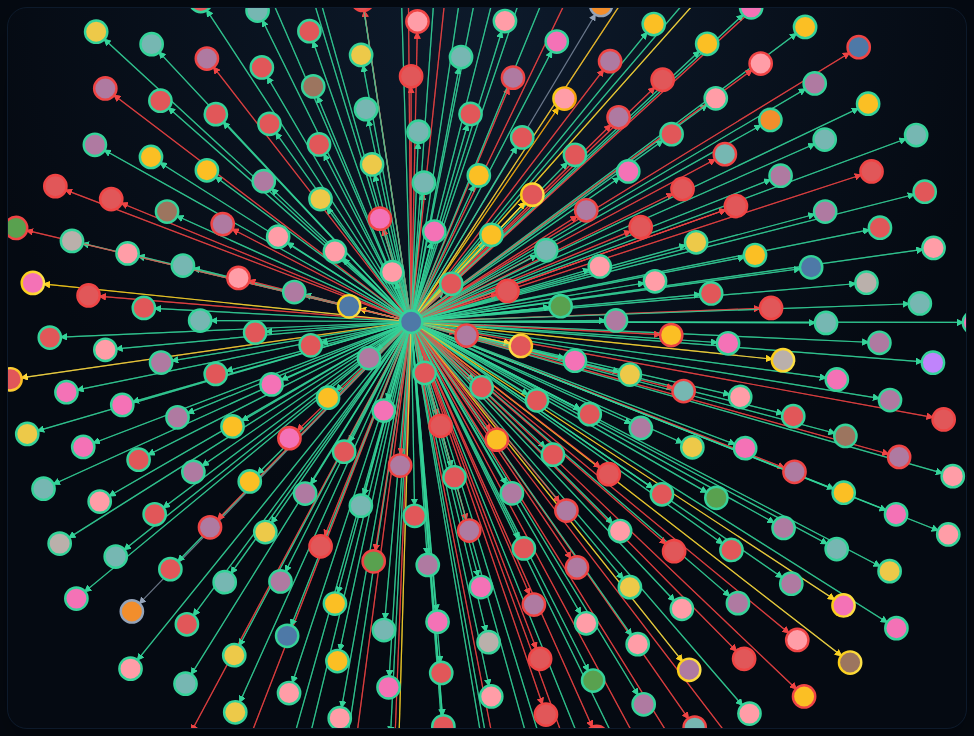
D3 v7 page, settled after 480 driven frames (8 s of simulated time); the page loaded 1 data file(s).


      const width = 1200;
      const height = 720;
      const modes = ["force", "year", "hierarchy"];

      const hierarchyPalette = d3.schemeTableau10.concat([
        "#fbbf24",
        "#c084fc",
        "#f472b6",
      ]);

      const baseStatusPalette = {
        "IN EFFECT": "#34d399",
        "AMENDED OR REPEALED": "#fb923c",
        "REVOKED": "#ef4444",
        "REPEALED": "#ef4444",
        "UNKNOWN": "#94a3b8",
        NONE: "#94a3b8",
      };

      const specialStatusStyles = {
        REPEALED: { type: "solid", color: "#ef4444" },
        REVOKED: { type: "solid", color: "#ef4444" },
        AMENDED: {
          type: "gradient",
          colors: ["#facc15", "#fde047"],
        },
        "PARTIALLY REPEALED": {
          type: "gradient",
          colors: ["#fde047", "#fbbf24"],
        },
        "AMENDED AND PARTIALLY REPEALED": {
          type: "gradient",
          colors: ["#facc15", "#f59e0b"],
        },
      };

      const svg = d3.select("#graph");
      const tooltip = d3.select("#tooltip");
      const controls = d3.selectAll("#controls button");
      const legend = d3.select("#legend");
      const defs = svg.append("defs");
      const guideLayer = svg.append("g").attr("class", "guide-layer");
      let currentMode = "force";

      const simulation = d3
        .forceSimulation()
        .force(
          "link",
          d3
            .forceLink()
            .id((d) => d.id)
            .distance(110)
            .strength(0.4)
        )
        .force("charge", d3.forceManyBody().strength(-280))
        .force("center", d3.forceCenter(width / 2, height / 2))
        .force("collision", d3.forceCollide().radius(36));

      function normalizeStatus(value) {
        if (!value || value === "None") return "UNKNOWN";
        return String(value).toUpperCase();
      }

      function readableHierarchy(primary, backupArray, fallbackType) {
        if (primary && primary !== "None") return primary;
        const backup =
          (Array.isArray(backupArray) && backupArray[0]) || undefined;
        if (backup && backup !== "None") return backup.replace(/_/g, " ");

        const normalized = (fallbackType || "").toLowerCase();
        const disallowed = new Set([
          "",
          "none",
          "regulation",
          "category",
          "shared_identifier",
          "category_regulation",
        ]);
        if (!disallowed.has(normalized)) return fallbackType;
        return "Unspecified";
      }

      function deriveYear(props) {
        if (props.year) return +props.year;
        if (props.established_at) {
          const stamp = Number(props.established_at);
          if (!Number.isNaN(stamp)) return new Date(stamp).getFullYear();
        }
        if (props.enforced_at) {
          const stamp = Number(props.enforced_at);
          if (!Number.isNaN(stamp)) return new Date(stamp).getFullYear();
        }
        return undefined;
      }

      async function loadData() {
        const raw = await d3.json("sample-data-500.json");
        const nodeMap = new Map();
        const links = [];

        function ensureNode(rawNode) {
          const id = rawNode.identity;
          if (nodeMap.has(id)) return nodeMap.get(id);

          const props = rawNode.properties || {};
          const hierarchy = readableHierarchy(
            props.hierarchy_name,
            props.hierarchy_name_backup,
            props.type
          );
          const status = normalizeStatus(
            props.status || props.base_legal_status
          );
          const title =
            props.title ||
            props.name ||
            props.subtitle ||
            `${props.type || "node"} ${id}`;

          const node = {
            id,
            title,
            hierarchy,
            status,
            year: deriveYear(props),
            raw: props,
          };

          nodeMap.set(id, node);
          return node;
        }

        for (const entry of raw) {
          const source = ensureNode(entry.n);
          const target = ensureNode(entry.m);
          links.push({
            id: entry.r.identity,
            type: entry.r.type || "RELATED_TO",
            source: source.id,
            target: target.id,
          });
        }

        return { nodes: Array.from(nodeMap.values()), links };
      }

      function buildColorScales(nodes) {
        const hierarchies = Array.from(
          new Set(nodes.map((node) => node.hierarchy))
        );
        const hierarchyColor = d3
          .scaleOrdinal()
          .domain(hierarchies)
          .range(hierarchyPalette);

        const uniqueStatuses = Array.from(
          new Set(nodes.map((node) => node.status))
        );
        const fallbackColors = d3.schemeSet2;
        let fallbackIndex = 0;
        const statusStyles = {};

        const getFallbackColor = () =>
          fallbackColors[fallbackIndex++ % fallbackColors.length];

        uniqueStatuses.forEach((status) => {
          const preset = specialStatusStyles[status];
          if (preset && preset.type === "gradient") {
            statusStyles[status] = {
              type: "gradient",
              colors: preset.colors,
              gradientId: `grad-${sanitizeId(status)}`,
              stroke: `url(#grad-${sanitizeId(status)})`,
              legendStyle: `background: linear-gradient(90deg, ${preset.colors.join(
                ", "
              )}); border-color: transparent; border-width: 0;`,
            };
          } else {
            const color =
              preset?.color ||
              baseStatusPalette[status] ||
              getFallbackColor();
            statusStyles[status] = {
              type: "solid",
              color,
              stroke: color,
              legendStyle: `border-color:${color}; background: transparent; border-width:3px;`,
            };
          }
        });

        if (!statusStyles.UNKNOWN) {
          const color = baseStatusPalette.UNKNOWN;
          statusStyles.UNKNOWN = {
            type: "solid",
            color,
            stroke: color,
            legendStyle: `border-color:${color}; background: transparent; border-width:3px;`,
          };
          uniqueStatuses.push("UNKNOWN");
        }

        const statusColor = (status) =>
          (statusStyles[status] || statusStyles.UNKNOWN).stroke;

        return {
          hierarchyColor,
          statusColor,
          hierarchies,
          statusDomain: uniqueStatuses,
          statusStyles,
        };
      }

      function drawLegend({
        hierarchies,
        hierarchyColor,
        statusDomain,
        statusStyles,
      }) {
        legend.html("");
        const hierarchyBlock = legend
          .append("div")
          .attr("class", "legend-block");
        hierarchyBlock.append("h3").text("Hierarchy → Fill");
        const hierarchyItems = hierarchyBlock
          .append("div")
          .attr("class", "legend-items");
        hierarchies.forEach((name) => {
          hierarchyItems
            .append("div")
            .attr("class", "legend-item")
            .html(
              `<span class="legend-swatch" style="background:${hierarchyColor(
                name
              )}"></span>${name}`
            );
        });

        const statusBlock = legend.append("div").attr("class", "legend-block");
        statusBlock.append("h3").text("Status → Border & edge");
        const statusItems = statusBlock
          .append("div")
          .attr("class", "legend-items");
        Array.from(new Set(statusDomain)).forEach((status) => {
          statusItems
            .append("div")
            .attr("class", "legend-item")
            .html(
              `<span class="legend-swatch" style="${statusStyles[status].legendStyle}"></span>${status}`
            );
        });
      }

      function sanitizeId(value) {
        return String(value).toLowerCase().replace(/[^a-z0-9]+/g, "-");
      }

      function ensureStatusDefinitions(statusStyles) {
        Object.values(statusStyles).forEach((style) => {
          if (style.type !== "gradient" || style.defined) return;
          const gradient = defs
            .append("linearGradient")
            .attr("id", style.gradientId)
            .attr("x1", "0%")
            .attr("y1", "0%")
            .attr("x2", "100%")
            .attr("y2", "0%");
          style.colors.forEach((color, idx) => {
            gradient
              .append("stop")
              .attr("offset", `${(idx / (style.colors.length - 1 || 1)) * 100}%`)
              .attr("stop-color", color);
          });
          style.defined = true;
        });
      }

      function createMarkers(statuses, statusColor) {
        Array.from(new Set(statuses)).forEach((status) => {
          const markerId = `arrow-${sanitizeId(status)}`;
          defs
            .append("marker")
            .attr("id", markerId)
            .attr("viewBox", "0 -5 10 10")
            .attr("refX", 24)
            .attr("refY", 0)
            .attr("markerWidth", 6)
            .attr("markerHeight", 6)
            .attr("orient", "auto")
            .append("path")
            .attr("d", "M0,-5L10,0L0,5")
            .attr("fill", statusColor(status));
        });
      }

      function activateButton(targetMode) {
        controls.classed("active", function () {
          return this.dataset.mode === targetMode;
        });
      }

      function formatTooltip(node) {
        const details = [
          node.raw.title || node.title,
          node.raw.subtitle,
          node.raw.status && `Status: ${node.raw.status}`,
          node.year && `Year: ${node.year}`,
          node.hierarchy && `Hierarchy: ${node.hierarchy}`,
        ].filter(Boolean);
        return `<strong>${node.title}</strong>${details
          .slice(1)
          .map((line) => `<div>${line}</div>`)
          .join("")}`;
      }

      function setupGraph(nodes, links, helpers) {
        const { hierarchyColor, statusColor, statusStyles } = helpers;
        const nodeById = new Map(nodes.map((n) => [n.id, n]));

        ensureStatusDefinitions(statusStyles);
        createMarkers(helpers.statusDomain, statusColor);

        const enrichedLinks = links.map((link) => ({
          ...link,
          source: nodeById.get(link.source),
          target: nodeById.get(link.target),
        }));

        const link = svg
          .append("g")
          .attr("class", "links")
          .selectAll("line")
          .data(enrichedLinks)
          .join("line")
          .attr("class", "link")
          .attr("stroke-width", 1.5);

        const linkLabels = svg
          .append("g")
          .attr("class", "link-labels")
          .selectAll("text")
          .data(enrichedLinks)
          .join("text")
          .attr("class", "link-label")
          .text((d) => d.type);

        const node = svg
          .append("g")
          .attr("class", "nodes")
          .selectAll("g")
          .data(nodes)
          .join("g")
          .attr("class", "node")
          .call(
            d3
              .drag()
              .on("start", dragstarted)
              .on("drag", dragged)
              .on("end", dragended)
          );

        node
          .append("circle")
          .attr("r", 14)
          .attr("fill", (d) => hierarchyColor(d.hierarchy))
          .attr("stroke", (d) => statusColor(d.status));

        node
          .append("text")
          .attr("x", 18)
          .attr("dy", "0.35em")
          .text((d) => d.title);

        function toggleLinkLabel(targetLink, isVisible) {
          linkLabels
            .filter((l) => l === targetLink)
            .classed("visible", isVisible);
        }

        link
          .on("mouseover", (event, d) => toggleLinkLabel(d, true))
          .on("mouseout", (event, d) => toggleLinkLabel(d, false));

        node
          .on("mouseover", (event, d) => {
            tooltip.html(formatTooltip(d));
            tooltip.style("opacity", 1);
          })
          .on("mousemove", (event) => {
            tooltip.style("left", `${event.offsetX + 15}px`);
            tooltip.style("top", `${event.offsetY + 15}px`);
          })
          .on("mouseout", () => tooltip.style("opacity", 0));

        simulation.nodes(nodes).on("tick", ticked);
        simulation.force("link").links(enrichedLinks);

        function ticked() {
          if (currentMode === "year") {
            clampNodeX(nodes, 18);
          } else if (currentMode === "hierarchy") {
            clampNodeX(nodes, 24);
          }

          link
            .attr("x1", (d) => d.source.x)
            .attr("y1", (d) => d.source.y)
            .attr("x2", (d) => d.target.x)
            .attr("y2", (d) => d.target.y)
            .attr("stroke", (d) => statusColor(d.target.status))
            .attr(
              "marker-end",
              (d) => `url(#arrow-${sanitizeId(d.target.status)})`
            );

          linkLabels
            .attr("x", (d) => (d.source.x + d.target.x) / 2)
            .attr("y", (d) => (d.source.y + d.target.y) / 2 - 6);

          node.attr("transform", (d) => `translate(${d.x},${d.y})`);
        }

        function dragstarted(event, d) {
          if (!event.active) simulation.alphaTarget(0.3).restart();
          d.fx = d.x;
          d.fy = d.y;
        }

        function dragged(event, d) {
          d.fx = event.x;
          d.fy = event.y;
        }

        function dragended(event, d) {
          if (!event.active) simulation.alphaTarget(0);
          d.fx = null;
          d.fy = null;
        }

        return { link, linkLabels, node, nodeById };
      }

      function renderGuides(mode, helpers) {
        guideLayer.selectAll("*").remove();
        if (mode === "year") {
          const group = guideLayer.append("g").attr("class", "year-guides");
          group
            .selectAll("line")
            .data(helpers.yearTicks)
            .join("line")
            .attr("class", "guide-line")
            .attr("x1", (d) => helpers.yearScale(d))
            .attr("x2", (d) => helpers.yearScale(d))
            .attr("y1", 20)
            .attr("y2", height - 60);

          group
            .selectAll("text")
            .data(helpers.yearTicks)
            .join("text")
            .attr("class", "guide-label")
            .attr("x", (d) => helpers.yearScale(d))
            .attr("y", height - 35)
            .text((d) => d);
        } else if (mode === "hierarchy") {
          const group = guideLayer.append("g").attr("class", "hier-guides");
          group
            .selectAll("line")
            .data(helpers.hierarchies)
            .join("line")
            .attr("class", "guide-line")
            .attr("x1", (d) => helpers.hierarchyScale(d))
            .attr("x2", (d) => helpers.hierarchyScale(d))
            .attr("y1", 20)
            .attr("y2", height - 60);

          group
            .selectAll("text")
            .data(helpers.hierarchies)
            .join("text")
            .attr("class", "guide-label")
            .attr("transform", (d) => {
              const x = helpers.hierarchyScale(d);
              const y = height - 30;
              return `translate(${x},${y}) rotate(-90)`;
            })
            .attr("text-anchor", "end")
            .text((d) => d);
        }
      }

      function clampNodeX(nodes, jitter = 24) {
        nodes.forEach((node) => {
          if (typeof node.anchorX !== "number") return;
          const delta = node.x - node.anchorX;
          const limited =
            delta > jitter ? jitter : delta < -jitter ? -jitter : delta;
          node.x = node.anchorX + limited;
        });
      }

      function applyLayout(mode, nodes, helpers) {
        const { hierarchyScale, yearScale, minYear } = helpers;
        currentMode = mode;
        simulation.force("x", null);
        simulation.force("y", null);

        if (mode === "year") {
          simulation.force(
            "x",
            d3
              .forceX((d) => {
                const year = d.year ?? minYear;
                return yearScale(year);
              })
              .strength(0.6)
          );

          simulation.force("y", d3.forceY(height / 2).strength(0.05));
          nodes.forEach((d) => {
            const year = d.year ?? minYear;
            d.anchorX = yearScale(year);
          });
        } else if (mode === "hierarchy") {
          simulation.force(
            "x",
            d3
              .forceX((d) => hierarchyScale(d.hierarchy))
              .strength(0.8)
          );
          simulation.force(
            "y",
            d3
              .forceY((d) => {
                const jitter = ((d.id % 97) / 96 - 0.5) * 80;
                return height / 2 + jitter;
              })
              .strength(0.04)
          );
          nodes.forEach((d) => {
            d.anchorX = hierarchyScale(d.hierarchy);
          });
        } else {
          simulation.force("x", null);
          simulation.force("y", null);
          nodes.forEach((d) => {
            delete d.anchorX;
          });
        }

        renderGuides(mode, helpers);
        simulation.alpha(1).restart();
      }

      async function init() {
        const { nodes, links } = await loadData();
        const helpers = buildColorScales(nodes);
        const yearValues = nodes
          .map((d) => d.year)
          .filter((year) => year !== undefined && !Number.isNaN(year));
        const fallbackYear = new Date().getFullYear();
        helpers.minYear = yearValues.length
          ? d3.min(yearValues)
          : fallbackYear - 10;
        helpers.maxYear = yearValues.length
          ? d3.max(yearValues)
          : fallbackYear;
        helpers.yearScale = d3
          .scaleLinear()
          .domain([helpers.minYear, helpers.maxYear])
          .range([80, width - 80]);
        helpers.yearTicks = helpers.yearScale.ticks(
          Math.min(8, Math.max(1, helpers.maxYear - helpers.minYear))
        );
        if (!helpers.yearTicks.length) {
          helpers.yearTicks = [Math.round(helpers.minYear)];
        }
        helpers.hierarchyScale = d3
          .scalePoint()
          .domain(helpers.hierarchies)
          .range([100, width - 100]);

        drawLegend(helpers);
        const elements = setupGraph(nodes, links, helpers);

        controls.on("click", (event) => {
          const mode = event.currentTarget.dataset.mode;
          if (!mode) return;
          activateButton(mode);
          applyLayout(mode, nodes, helpers);
        });

        applyLayout("force", nodes, helpers);
      }

      init().catch((error) => {
        console.error("Failed to load graph data", error);
        svg
          .append("text")
          .attr("x", width / 2)
          .attr("y", height / 2)
          .attr("fill", "#f87171")
          .attr("text-anchor", "middle")
          .text("Unable to load graph data.");
      });
    

### data: sample-data-500.json, 1797435 bytes — head not shown